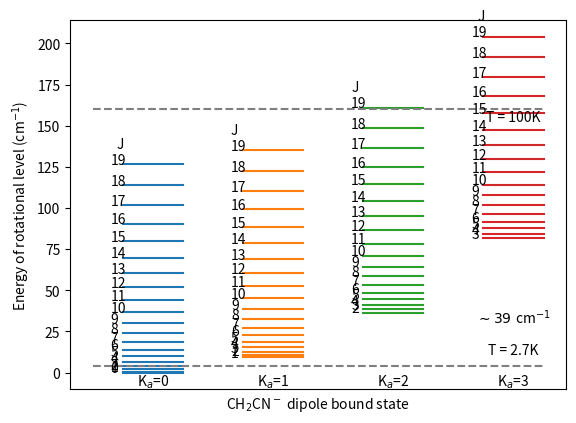

Source code (Python):
import numpy as np
import matplotlib.pyplot as plt

Add = 9.29431
Bdd = 0.338427
Cdd = 0.327061

Ad = 9.51035
Bd = 0.341049
Cd = 0.328764

#Temp settings
P = 0.1 #10%
Kb = 8.617333262145e-5
ev = 8065.74

def rot (J,K,A,B,C):
    E = (B+C)/2*J*(J+1)+(A-(B+C))*K**2
    return E

def bolt (T,P,Kb):
    E = -Kb*T*np.log(P)*ev
    return E

#Kdd=0
Jdd0 = np.arange(0,20,1)
Edd0 = rot(Jdd0,0,Add,Bdd,Cdd)
#Kdd=1
Jdd1 = np.arange(1,20,1)
Edd1 = rot(Jdd1,1,Add,Bdd,Cdd)
#Kdd=2
Jdd2 = np.arange(2,20,1)
Edd2 = rot(Jdd2,2,Add,Bdd,Cdd)
#Kdd=3
Jdd3 = np.arange(3,20,1)
Edd3 = rot(Jdd3,3,Add,Bdd,Cdd)

for i in range(0,np.size(Jdd0)):
    plt.plot((0,1),(Edd0[i],Edd0[i]),'C0')
    plt.annotate(i,(-0.20,Edd0[i]),ha='left')
for i in range(0,np.size(Jdd1)):
    plt.plot((2,3),(Edd1[i],Edd1[i]),'C1')
    plt.annotate(i+1,(1.80,Edd1[i]),ha='left')
for i in range(0,np.size(Jdd2)):
    plt.plot((4,5),(Edd2[i],Edd2[i]),'C2')
    plt.annotate(i+2,(3.80,Edd2[i]),ha='left')
for i in range(0,np.size(Jdd3)):
    plt.plot((6,7),(Edd3[i],Edd3[i]),'C3')
    plt.annotate(i+3,(5.80,Edd3[i]),ha='left')


E1 = bolt(100,P,Kb)
E2 = bolt(2.7,P,Kb)
print(E1)
print(E2)

plt.plot((-0.5,7),(E1,E1),'C7--')
plt.plot((-0.5,7),(E2,E2),'C7--')
plt.annotate('T = 100K',(6.5,E1-7),ha='center')
plt.annotate('T = 2.7K',(6.5,E2+7),ha='center')
#plt.plot((-0.5,7),(39,39),'C7--')
plt.annotate('K$_a$=0',(0.5,-8),ha='center')
plt.annotate('K$_a$=1',(2.5,-8),ha='center')
plt.annotate('K$_a$=2',(4.5,-8),ha='center')
plt.annotate('K$_a$=3',(6.5,-8),ha='center')
plt.annotate('J',(-0.1,Edd0[-1]+10),ha='left')
plt.annotate('J',(1.8,Edd1[-1]+10),ha='left')
plt.annotate('J',(3.8,Edd2[-1]+10),ha='left')
plt.annotate('J',(5.9,Edd3[-1]+10),ha='left')
#plt.annotate('Detachment Threshold',(6.5,42),ha='center')
plt.annotate('$\sim39~$cm$^{-1}$',(6.5,30),ha='center')
plt.ylabel('Energy of rotational level (cm$^{-1}$)')
plt.xlabel('CH$_2$CN$^-$ dipole bound state')
plt.xticks([])
#plt.plot(Jdd0,Edd0)
#plt.plot(Jdd1,Edd1)
#plt.plot(Jdd2,Edd2)
#plt.plot(Jdd3,Edd3)
plt.show()
energy = rot(1,0,Add,Bdd,Cdd)
print(energy)
